Labelled photos from "dataset_main", an image-classification folder in Markelowww/diplom. The possible labels are: AMD, CSR, DME, ERM.

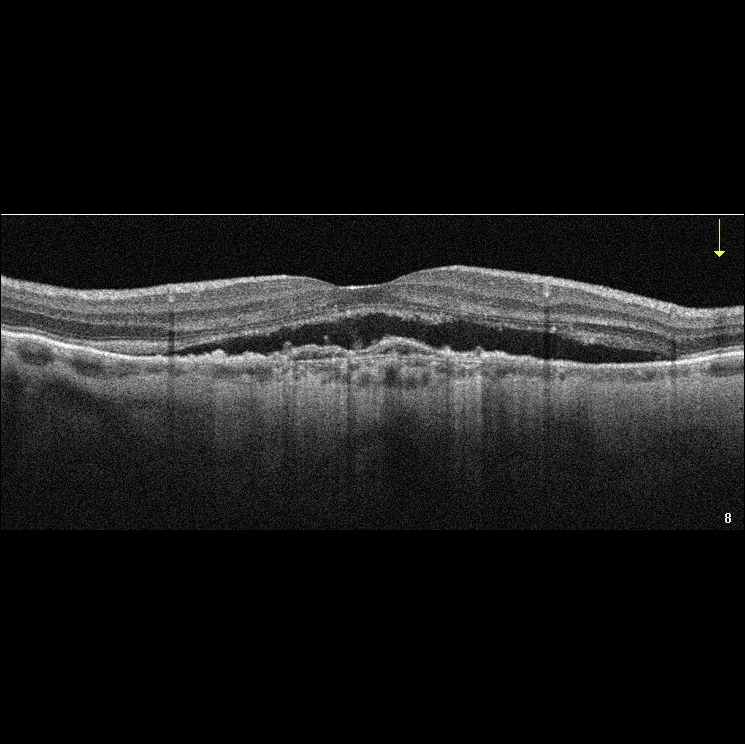
Label: AMD

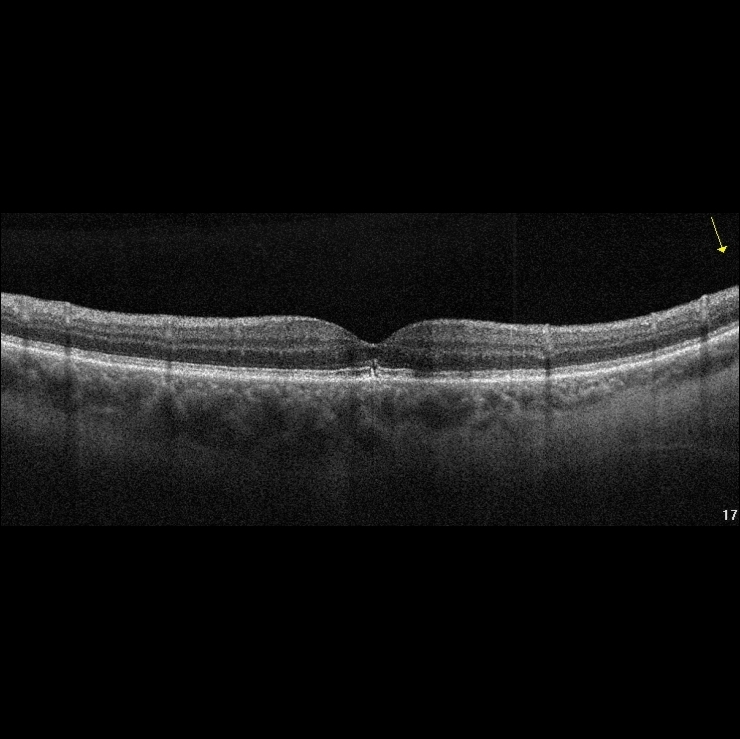
Label: AMD

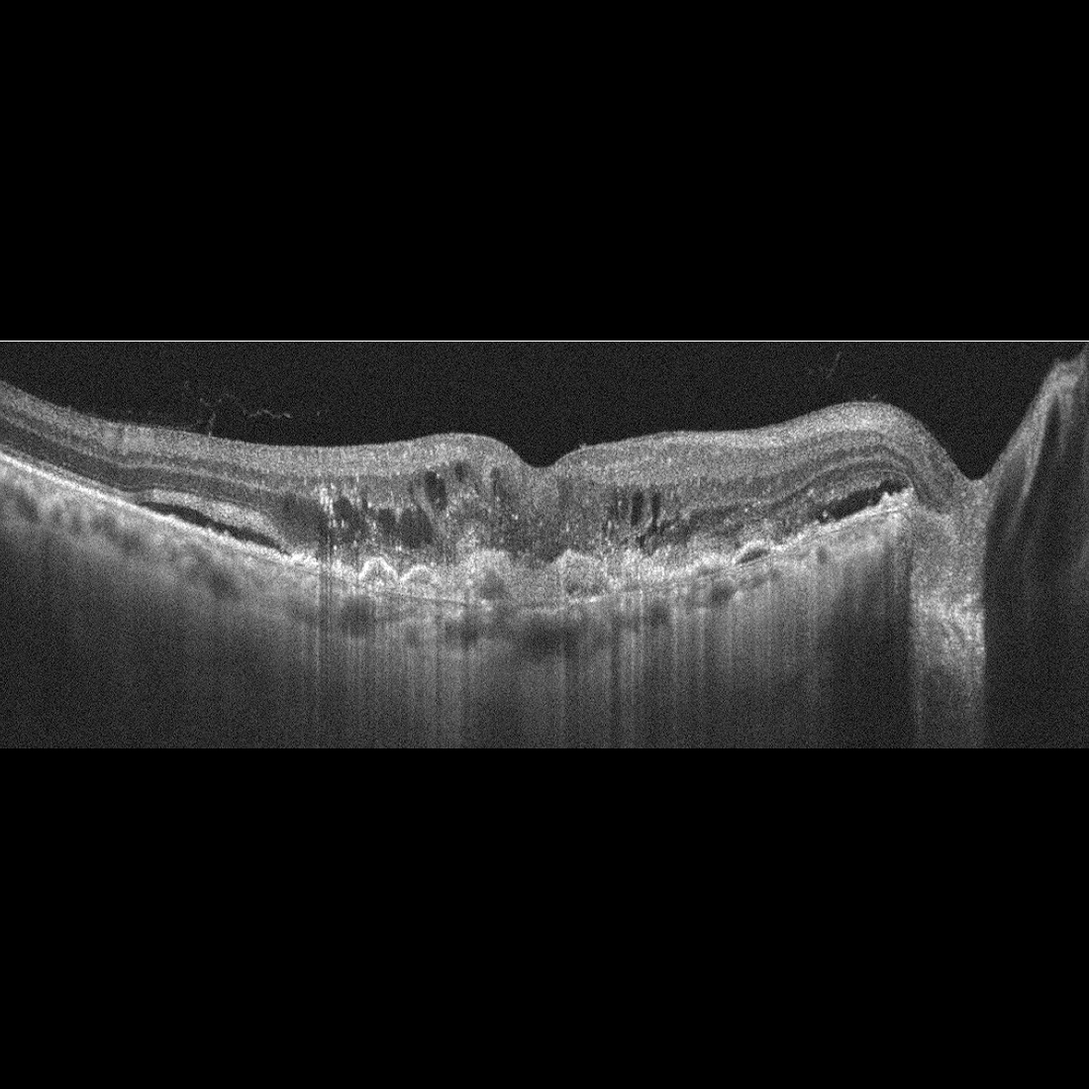
Label: AMD

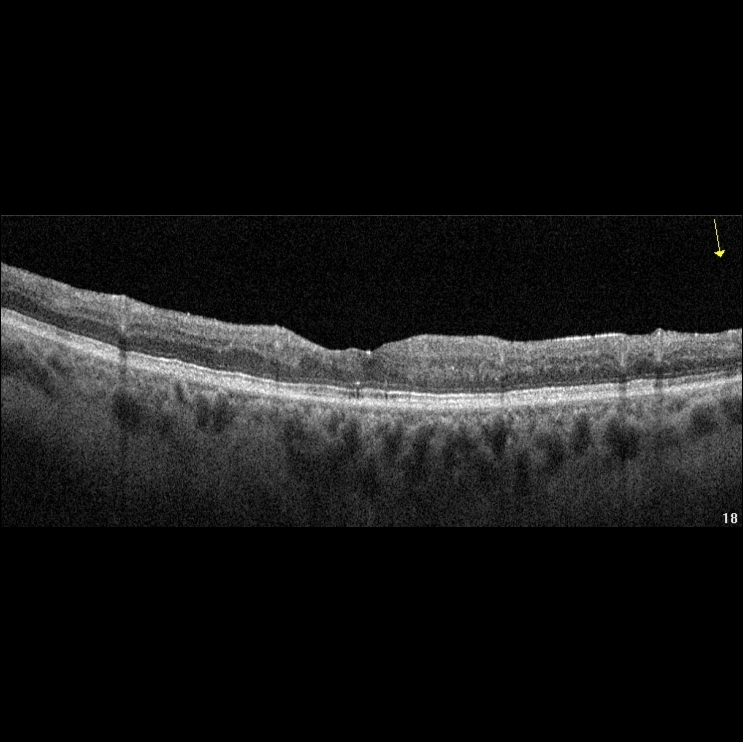
Label: DME

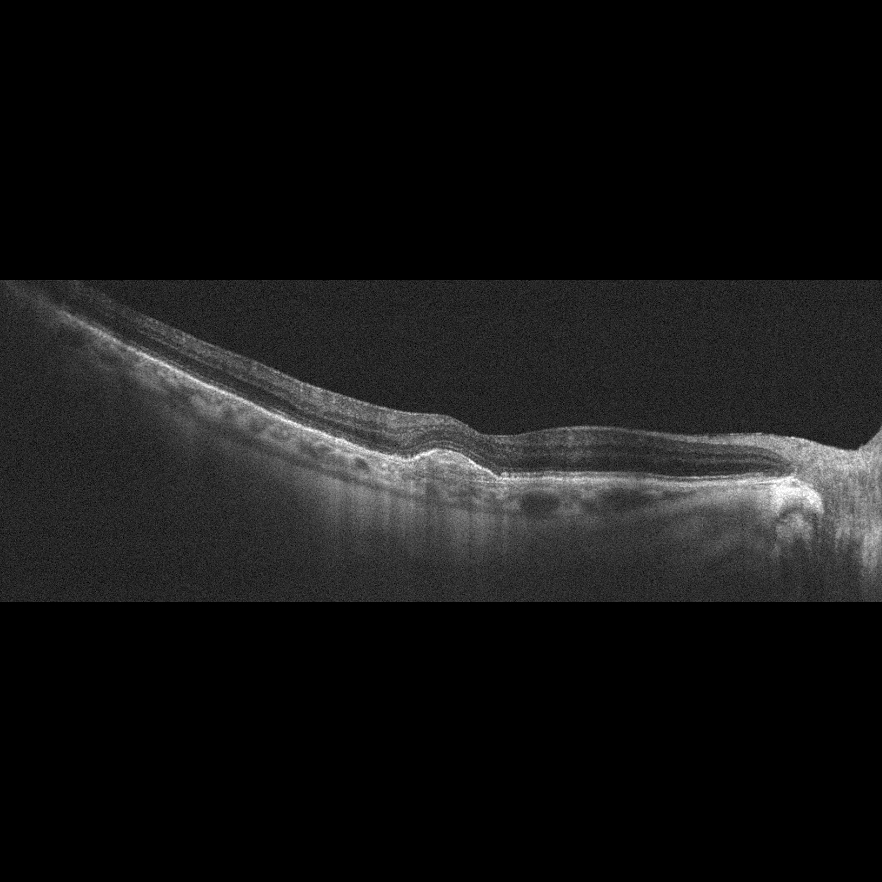
Label: AMD

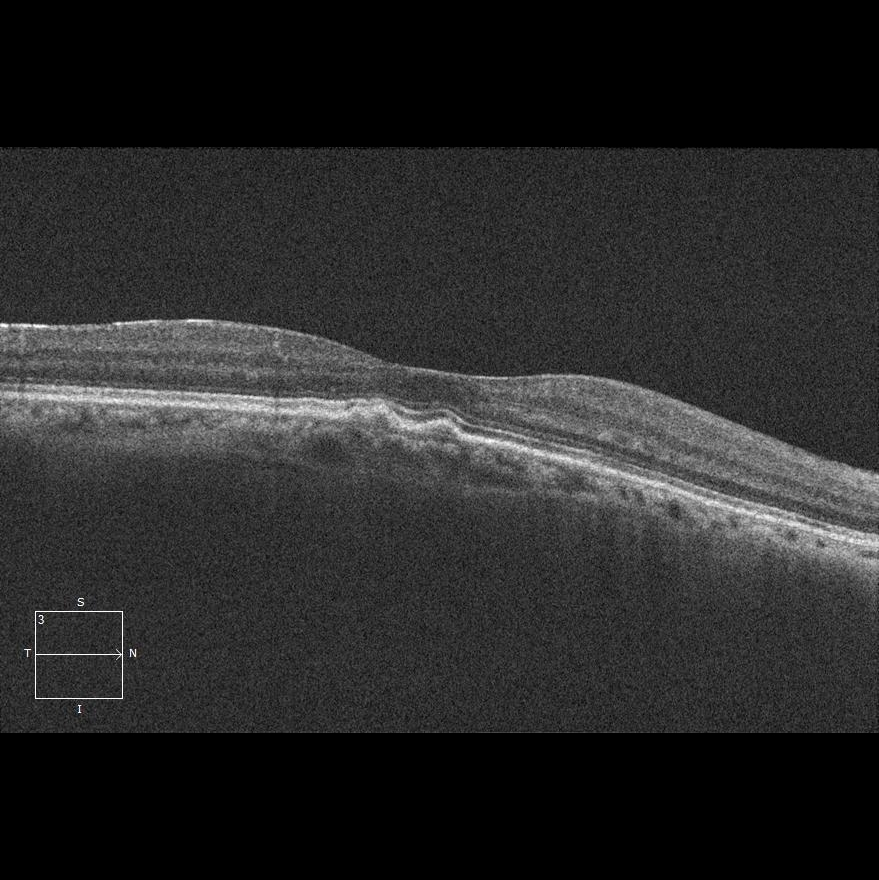
Label: AMD
